Photos from the image-classification dataset "images" in the GitHub repository vb-vinay/Object-Detection. Its 5 classes are: fifty rupee note, five hundred rupee note, hundred rupee note, ten rupee note, two thousand rupee note.

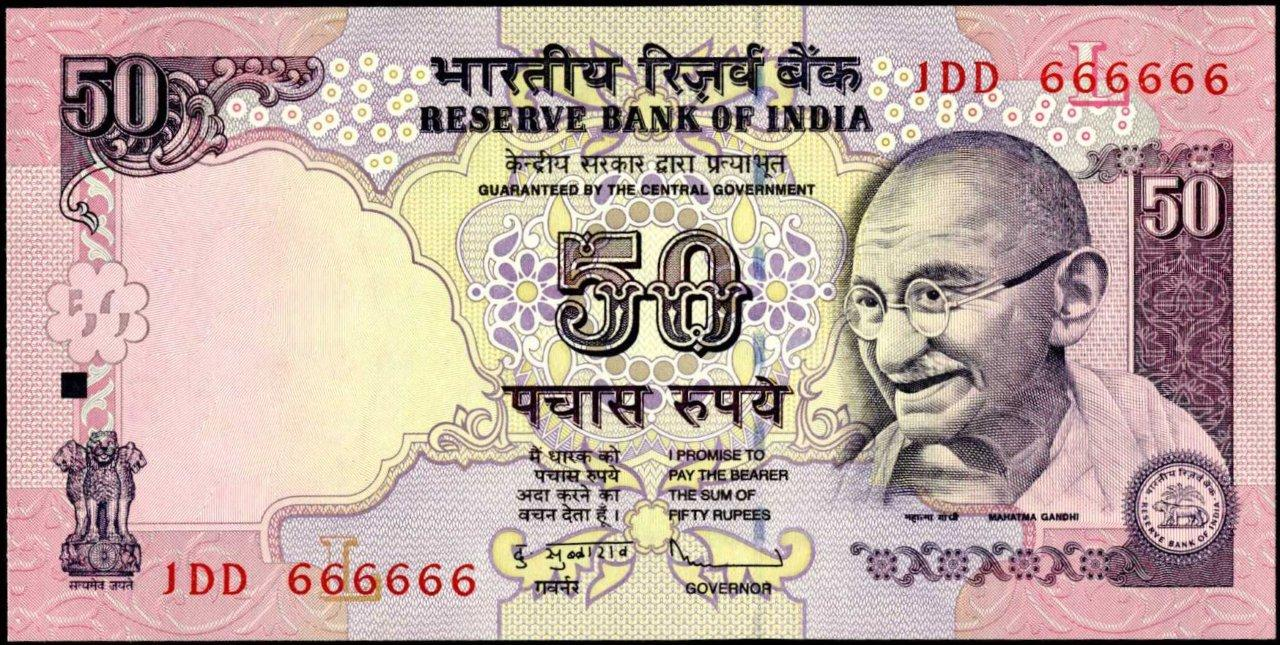
Label: fifty rupee note

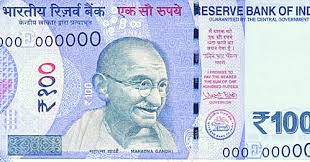
Label: hundred rupee note

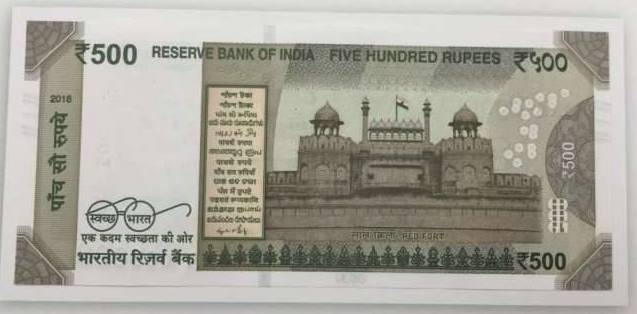
Label: five hundred rupee note

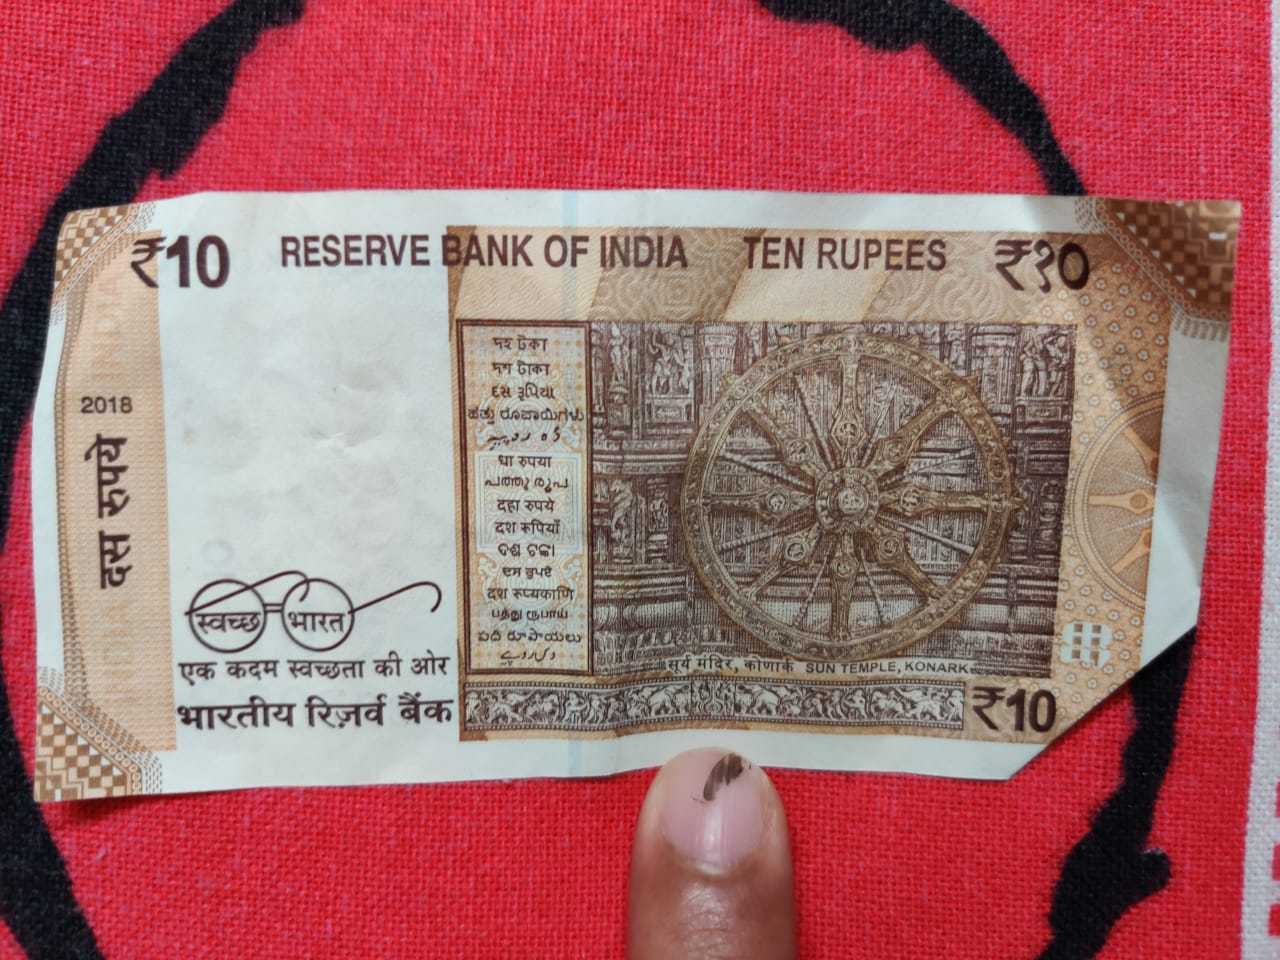
Label: ten rupee note

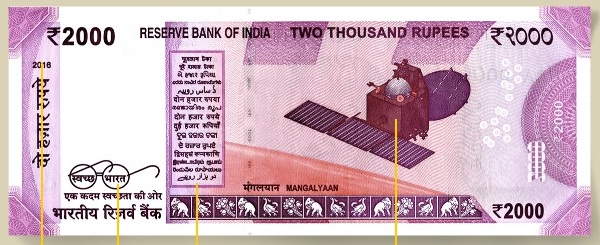
Label: two thousand rupee note

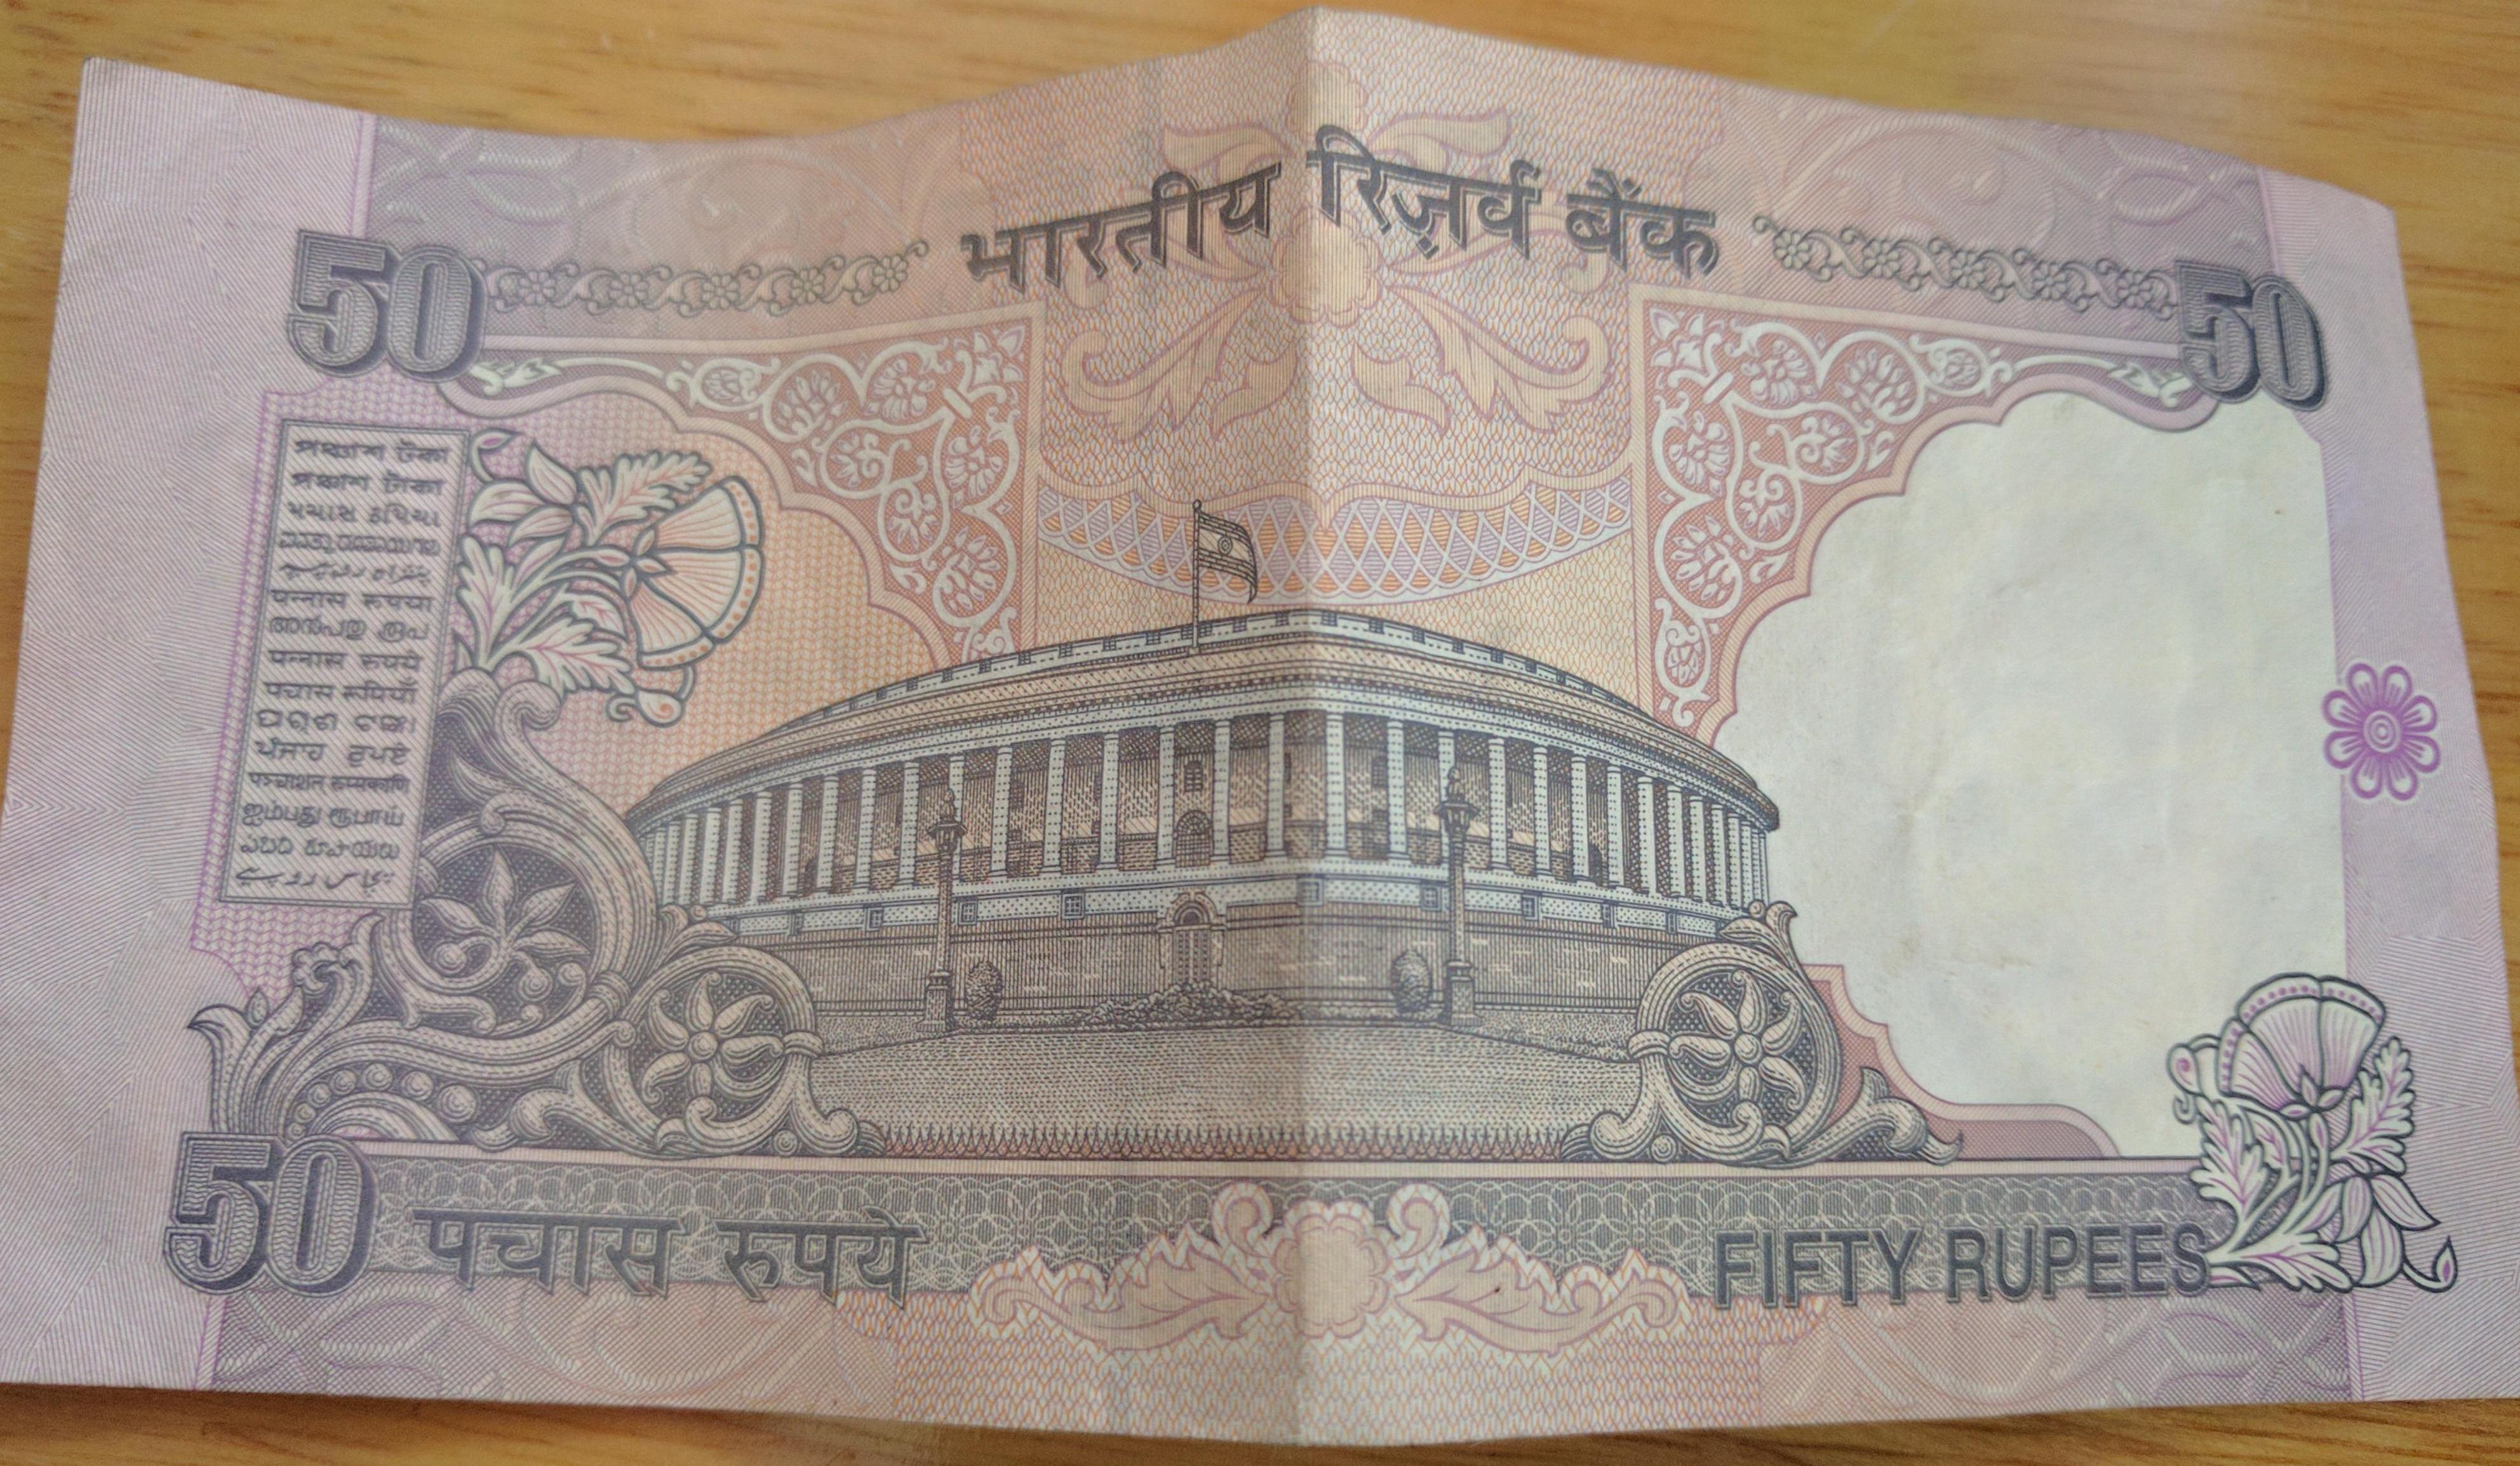
Label: fifty rupee note
